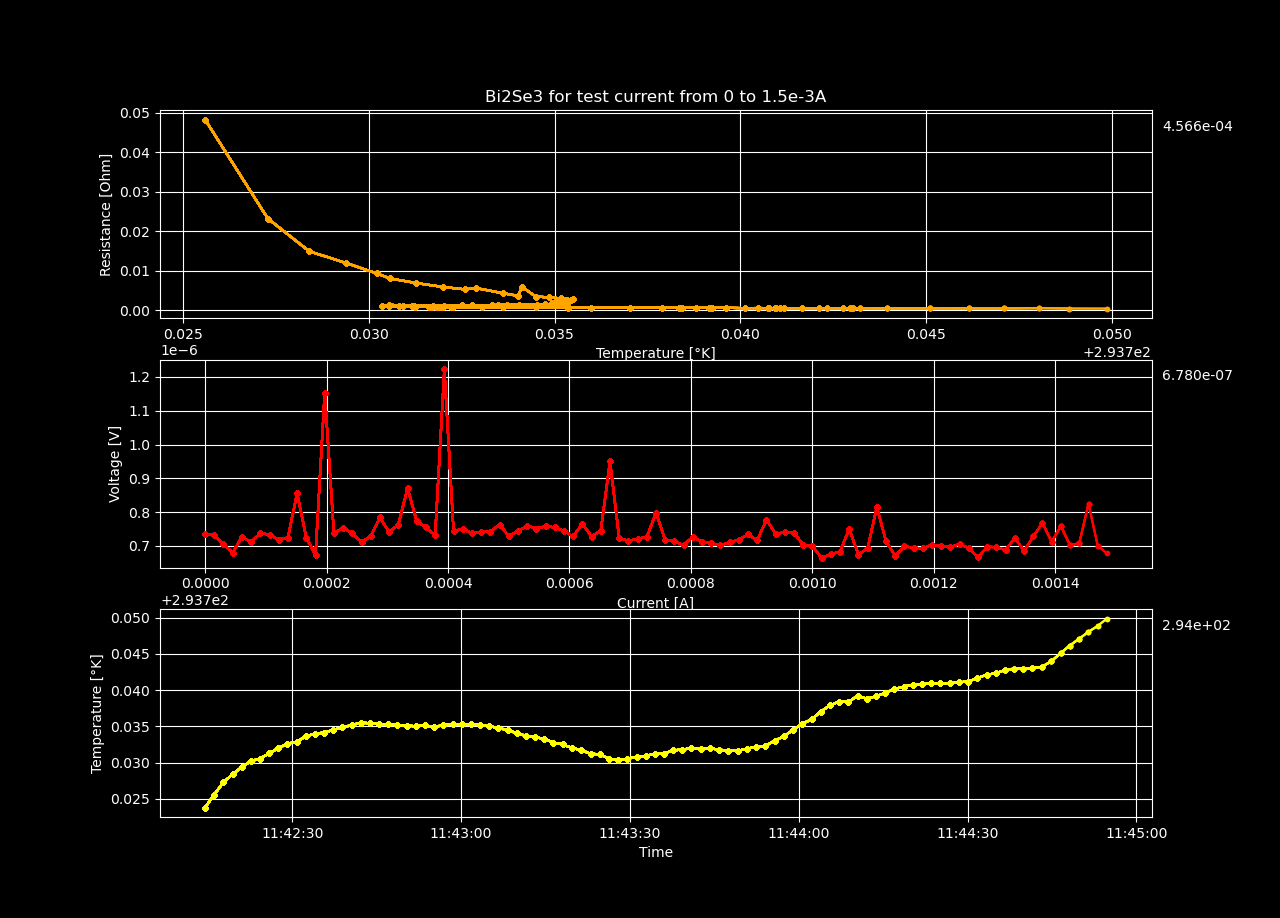

Values plotted in this chart, from the file beside it:
Datetime, Temperature [K], Voltage [V], Resistance [𝛀], Current Source [A], Electric Field [V/cm], Restivity [𝛀 cm], Current Density [A/cm2]
2024-01-10 11:42:14.482578, 293.7, 7.35253855e-07, inf, 0.0, 1.4139497211538461e-05, inf, 0.0
2024-01-10 11:42:16.106478, 293.7, 7.31623302e-07, 0.04829, 1.5151515151515151e-05, 1.4069678884615386e-05, 0.08265, 0.0001702
2024-01-10 11:42:17.738809, 293.7, 7.04797492e-07, 0.02326, 3.0303030303030302e-05, 1.3553797923076925e-05, 0.03981, 0.0003405
2024-01-10 11:42:19.375120, 293.7, 6.79887515e-07, 0.01496, 4.545454545454545e-05, 1.3074759903846154e-05, 0.0256, 0.0005107
2024-01-10 11:42:20.995419, 293.7, 7.2668129e-07, 0.01199, 6.0606060606060605e-05, 1.3974640192307692e-05, 0.02052, 0.000681
2024-01-10 11:42:22.629615, 293.7, 7.11251384e-07, 0.009389, 7.575757575757576e-05, 1.3677911230769232e-05, 0.01607, 0.0008512
2024-01-10 11:42:24.243444, 293.7, 7.37673703e-07, 0.008114, 9.09090909090909e-05, 1.4186032750000002e-05, 0.01389, 0.001021
2024-01-10 11:42:25.868369, 293.7, 7.33337211e-07, 0.006914, 0.0001061, 1.4102638673076924e-05, 0.01183, 0.001192
2024-01-10 11:42:27.477618, 293.7, 7.18411564e-07, 0.005927, 0.0001212, 1.3815607000000001e-05, 0.01014, 0.001362
2024-01-10 11:42:29.109304, 293.7, 7.2466439e-07, 0.005314, 0.0001364, 1.3935853653846155e-05, 0.009095, 0.001532
2024-01-10 11:42:30.734879, 293.7, 8.55969348e-07, 0.005649, 0.0001515, 1.6460949e-05, 0.009669, 0.001702
2024-01-10 11:42:32.351983, 293.7, 7.24059379e-07, 0.004344, 0.0001667, 1.3924218826923078e-05, 0.007436, 0.001873
2024-01-10 11:42:33.998312, 293.7, 6.72525643e-07, 0.003699, 0.0001818, 1.2933185442307692e-05, 0.006331, 0.002043
2024-01-10 11:42:35.618515, 293.7, 1.15377547e-06, 0.005858, 0.000197, 2.218798980769231e-05, 0.01003, 0.002213
2024-01-10 11:42:37.245731, 293.7, 7.36766244e-07, 0.003473, 0.0002121, 1.4168581615384617e-05, 0.005945, 0.002383
2024-01-10 11:42:38.865962, 293.7, 7.54213063e-07, 0.003319, 0.0002273, 1.4504097365384615e-05, 0.00568, 0.002554
2024-01-10 11:42:40.515205, 293.7, 7.36967864e-07, 0.00304, 0.0002424, 1.4172458923076923e-05, 0.005203, 0.002724
2024-01-10 11:42:42.136730, 293.7, 7.11554073e-07, 0.002763, 0.0002576, 1.3683732173076924e-05, 0.004728, 0.002894
2024-01-10 11:42:43.760268, 293.7, 7.28093254e-07, 0.00267, 0.0002727, 1.4001793346153845e-05, 0.004569, 0.003064
2024-01-10 11:42:45.390037, 293.7, 7.84064605e-07, 0.002724, 0.0002879, 1.5078165480769231e-05, 0.004662, 0.003235
2024-01-10 11:42:47.017764, 293.7, 7.41102972e-07, 0.002446, 0.000303, 1.4251980230769231e-05, 0.004186, 0.003405
2024-01-10 11:42:48.662301, 293.7, 7.63087986e-07, 0.002398, 0.0003182, 1.4674768961538462e-05, 0.004105, 0.003575
2024-01-10 11:42:50.286640, 293.7, 8.71198043e-07, 0.002614, 0.0003333, 1.675380851923077e-05, 0.004473, 0.003745
2024-01-10 11:42:51.915560, 293.7, 7.7297123e-07, 0.002218, 0.0003485, 1.4864831346153846e-05, 0.003796, 0.003916
2024-01-10 11:42:53.572073, 293.7, 7.55423557e-07, 0.002077, 0.0003636, 1.4527376096153847e-05, 0.003556, 0.004086
2024-01-10 11:42:55.209222, 293.7, 7.30916888e-07, 0.00193, 0.0003788, 1.4056094000000001e-05, 0.003303, 0.004256
2024-01-10 11:42:56.854626, 293.7, 1.22315928e-06, 0.003105, 0.0003939, 2.352229384615385e-05, 0.005314, 0.004426
2024-01-10 11:42:58.478938, 293.7, 7.43926449e-07, 0.001818, 0.0004091, 1.4306277865384617e-05, 0.003112, 0.004597
2024-01-10 11:43:00.111041, 293.7, 7.50279716e-07, 0.001769, 0.0004242, 1.4428456076923079e-05, 0.003027, 0.004767
2024-01-10 11:43:01.715649, 293.7, 7.37068704e-07, 0.001677, 0.0004394, 1.4174398153846154e-05, 0.002871, 0.004937
2024-01-10 11:43:03.377877, 293.7, 7.42111137e-07, 0.001633, 0.0004545, 1.427136801923077e-05, 0.002794, 0.005107
2024-01-10 11:43:04.994447, 293.7, 7.42212022e-07, 0.00158, 0.0004697, 1.4273308115384615e-05, 0.002705, 0.005277
2024-01-10 11:43:06.615328, 293.7, 7.63289484e-07, 0.001574, 0.0004848, 1.4678643923076924e-05, 0.002694, 0.005448
2024-01-10 11:43:08.236154, 293.7, 7.29202634e-07, 0.001458, 0.0005, 1.4023127576923077e-05, 0.002496, 0.005618
2024-01-10 11:43:09.880840, 293.7, 7.43926468e-07, 0.001444, 0.0005152, 1.4306278230769231e-05, 0.002472, 0.005788
2024-01-10 11:43:11.499384, 293.7, 7.59457161e-07, 0.001432, 0.0005303, 1.4604945403846156e-05, 0.002451, 0.005958
2024-01-10 11:43:13.124455, 293.7, 7.51389091e-07, 0.001378, 0.0005455, 1.4449790211538463e-05, 0.002358, 0.006129
2024-01-10 11:43:14.782964, 293.7, 7.58246921e-07, 0.001353, 0.0005606, 1.4581671557692307e-05, 0.002315, 0.006299
2024-01-10 11:43:16.407722, 293.7, 7.54818066e-07, 0.001311, 0.0005758, 1.4515732038461538e-05, 0.002244, 0.006469
2024-01-10 11:43:18.045223, 293.7, 7.44027105e-07, 0.001259, 0.0005909, 1.4308213557692307e-05, 0.002155, 0.006639
2024-01-10 11:43:19.679671, 293.7, 7.27992218e-07, 0.001201, 0.0006061, 1.3999850346153847e-05, 0.002056, 0.00681
2024-01-10 11:43:21.337949, 293.7, 7.65810459e-07, 0.001233, 0.0006212, 1.4727124211538461e-05, 0.00211, 0.00698
2024-01-10 11:43:22.987738, 293.7, 7.27387179e-07, 0.001143, 0.0006364, 1.3988214980769232e-05, 0.001956, 0.00715
2024-01-10 11:43:24.614686, 293.7, 7.45338048e-07, 0.001144, 0.0006515, 1.4333424000000001e-05, 0.001958, 0.00732
2024-01-10 11:43:26.259392, 293.7, 9.49959918e-07, 0.001425, 0.0006667, 1.8268459961538464e-05, 0.002439, 0.007491
2024-01-10 11:43:27.889148, 293.7, 7.23655763e-07, 0.001061, 0.0006818, 1.3916456980769232e-05, 0.001817, 0.007661
2024-01-10 11:43:29.523235, 293.7, 7.14680303e-07, 0.001025, 0.000697, 1.3743851980769233e-05, 0.001755, 0.007831
2024-01-10 11:43:31.173930, 293.7, 7.21437163e-07, 0.001013, 0.0007121, 1.3873791596153846e-05, 0.001734, 0.008001
2024-01-10 11:43:32.785940, 293.7, 7.25975355e-07, 0.0009982, 0.0007273, 1.3961064519230769e-05, 0.001708, 0.008172
2024-01-10 11:43:34.396931, 293.7, 7.9798133e-07, 0.001075, 0.0007424, 1.5345794807692307e-05, 0.00184, 0.008342
2024-01-10 11:43:36.013678, 293.7, 7.18109192e-07, 0.0009479, 0.0007576, 1.3809792153846155e-05, 0.001622, 0.008512
2024-01-10 11:43:37.655418, 293.7, 7.142768e-07, 0.0009244, 0.0007727, 1.3736092307692308e-05, 0.001582, 0.008682
2024-01-10 11:43:39.294431, 293.7, 7.01872446e-07, 0.0008908, 0.0007879, 1.349754703846154e-05, 0.001525, 0.008853
2024-01-10 11:43:40.918954, 293.7, 7.27084608e-07, 0.0009054, 0.000803, 1.3982396307692307e-05, 0.00155, 0.009023
2024-01-10 11:43:42.568302, 293.7, 7.11755676e-07, 0.0008699, 0.0008182, 1.3687609153846154e-05, 0.001489, 0.009193
2024-01-10 11:43:44.214337, 293.7, 7.08024275e-07, 0.0008496, 0.0008333, 1.3615851442307693e-05, 0.001454, 0.009363
2024-01-10 11:43:45.859161, 293.7, 7.01267482e-07, 0.0008265, 0.0008485, 1.3485913115384615e-05, 0.001415, 0.009534
2024-01-10 11:43:47.499559, 293.7, 7.10343814e-07, 0.0008225, 0.0008636, 1.3660457961538462e-05, 0.001408, 0.009704
2024-01-10 11:43:49.133398, 293.7, 7.17806614e-07, 0.0008168, 0.0008788, 1.3803973346153847e-05, 0.001398, 0.009874
2024-01-10 11:43:50.774615, 293.7, 7.33841204e-07, 0.0008209, 0.0008939, 1.4112330846153848e-05, 0.001405, 0.01004
... 40 more rows
